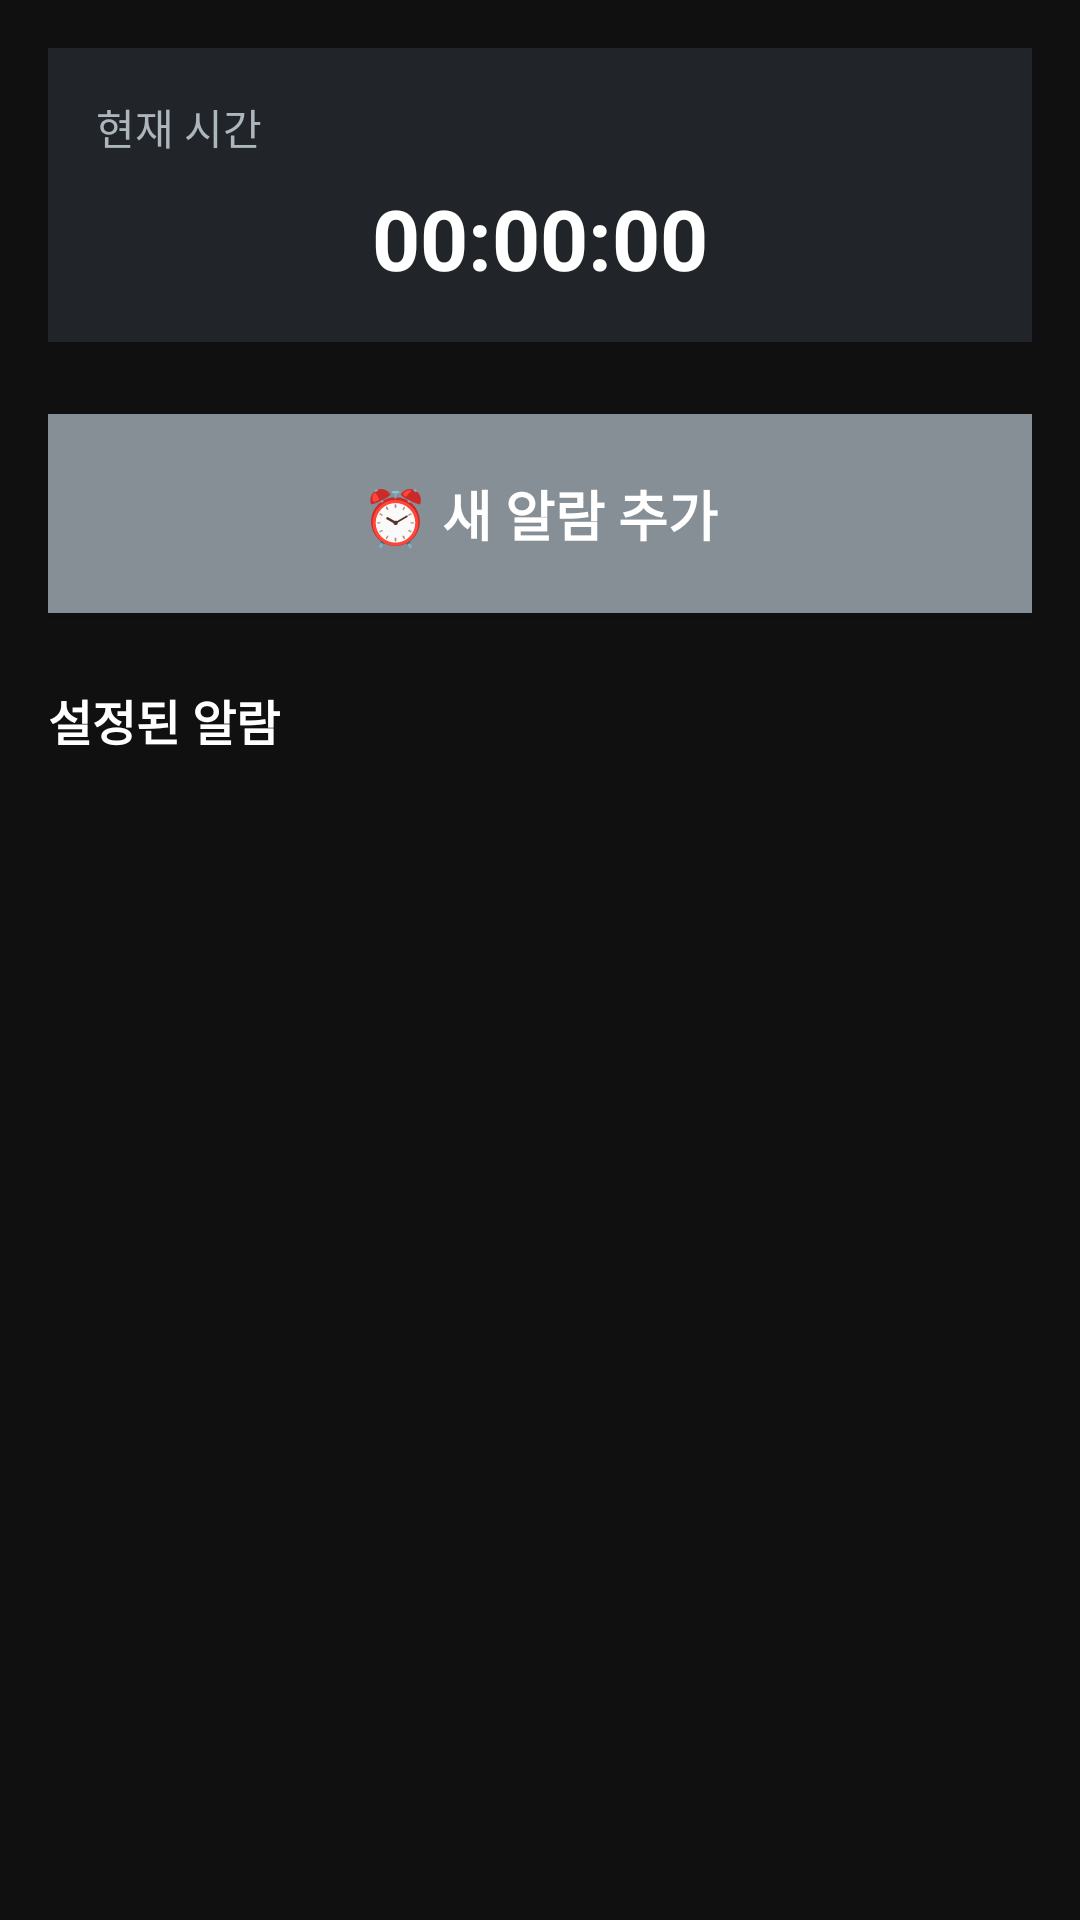

Write the Android layout XML for this screen, with the resource values it uses.
<!-- AndroidManifest.xml: application theme Theme.ETA -->
<!-- res/layout/activity_alarm_manage.xml -->
<?xml version="1.0" encoding="utf-8"?>
<LinearLayout xmlns:android="http://schemas.android.com/apk/res/android"
    android:layout_width="match_parent"
    android:layout_height="match_parent"
    android:orientation="vertical"
    android:background="@color/background_color"
    android:padding="16dp">

    
    <LinearLayout
        android:layout_width="match_parent"
        android:layout_height="wrap_content"
        android:orientation="vertical"
        android:background="@color/surface_color"
        android:padding="16dp"
        android:layout_marginBottom="24dp">

        <TextView
            android:layout_width="wrap_content"
            android:layout_height="wrap_content"
            android:text="현재 시간"
            android:textColor="@color/text_secondary"
            android:textSize="14sp"
            android:layout_marginBottom="8dp" />

        <TextView
            android:id="@+id/text_current_time"
            android:layout_width="match_parent"
            android:layout_height="wrap_content"
            android:text="00:00:00"
            android:textColor="@color/text_primary"
            android:textSize="28sp"
            android:textStyle="bold"
            android:gravity="center" />

    </LinearLayout>

    
    <Button
        android:id="@+id/btn_set_alarm"
        android:layout_width="match_parent"
        android:layout_height="wrap_content"
        android:text="⏰ 새 알람 추가"
        android:textSize="18sp"
        android:textStyle="bold"
        android:textColor="@color/text_primary"
        android:background="@color/button_primary"
        android:padding="20dp"
        android:layout_marginBottom="24dp" />

    
    <TextView
        android:layout_width="match_parent"
        android:layout_height="wrap_content"
        android:text="설정된 알람"
        android:textSize="16sp"
        android:textStyle="bold"
        android:textColor="@color/text_primary"
        android:layout_marginBottom="16dp" />

    <androidx.recyclerview.widget.RecyclerView
        android:id="@+id/recycler_alarm_list"
        android:layout_width="match_parent"
        android:layout_height="0dp"
        android:layout_weight="1"
        android:background="@color/background_color" />

</LinearLayout>
<!-- resources referenced by this layout -->
<resources>
  <color name="background_color">@color/black</color>
  <color name="button_primary">@color/gray6</color>
  <color name="surface_color">@color/gray9</color>
  <color name="text_primary">@color/white</color>
  <color name="text_secondary">@color/gray5</color>
  <style name="Theme.ETA" parent="Base.Theme.ETA" />
  <color name="black">#101010</color>
  <color name="gray6">#868E96</color>
  <color name="gray9">#212529</color>
  <color name="white">#FFFFFF</color>
  <color name="gray5">#ADB5BD</color>
  <style name="Base.Theme.ETA" parent="Theme.Material3.DayNight.NoActionBar">
          
          
      </style>
</resources>
